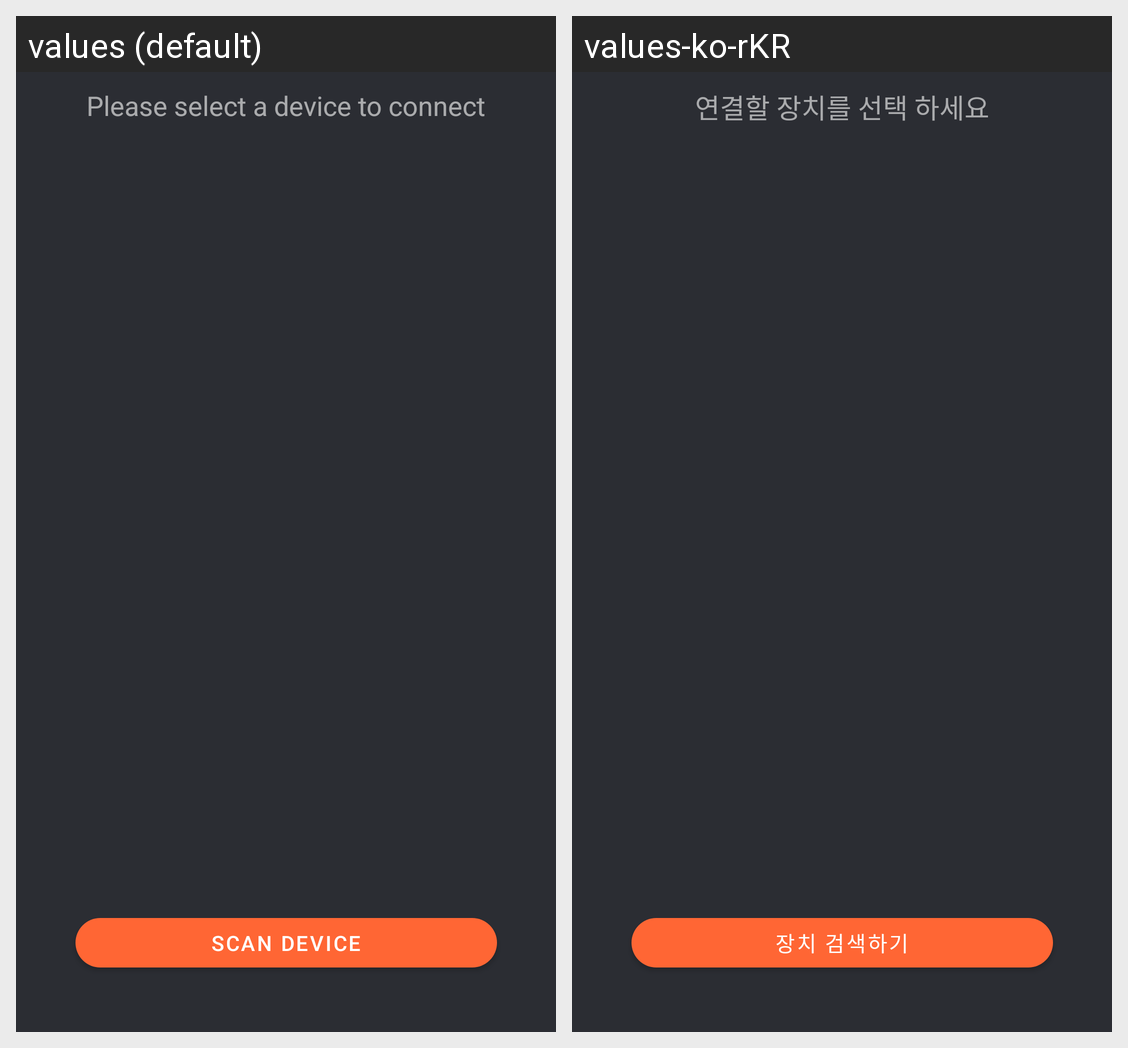

Strings drawn on this Android screen and how each of the app's shown locales translates them:
Android screen res/layout/fragment_scan.xml rendered under 2 locales, left to right: values (default), values-ko-rKR. Device: Nexus 5 (rendered at 1080×1920; each locale shown at half size, 540×960, under a caption strip naming it); theme AppTheme.
Strings drawn on this screen, with the default value and each locale's value (text and hints the layout hard-codes, and strings that could not be matched under every locale, appear in the picture but are not listed):

research_ble_device
  values: Scan Device
  values-ko-rKR: 장치 검색하기

scan_title
  values: Please select a device to connect
  values-ko-rKR: 연결할 장치를 선택 하세요
